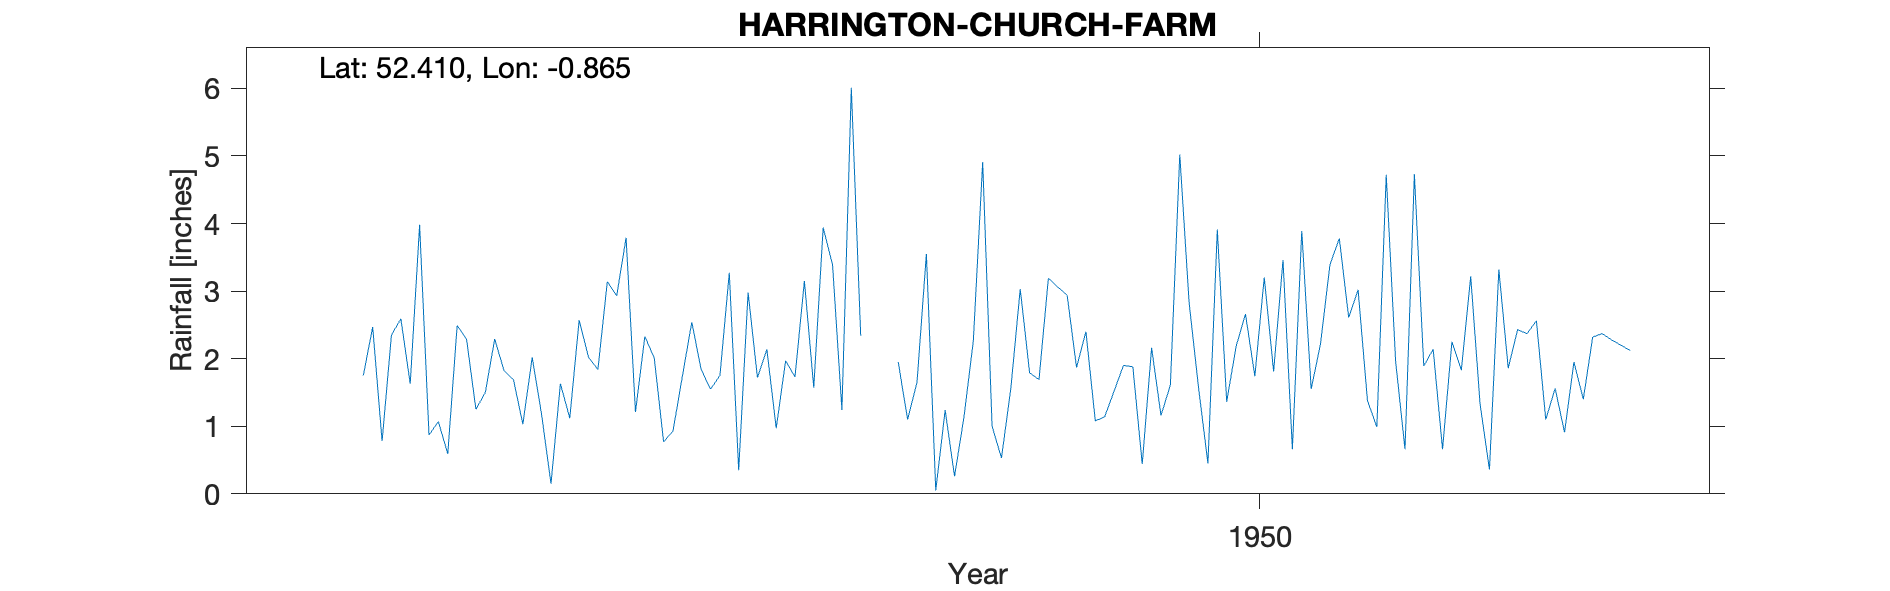

Source data for this figure (header and first rows):
HARRINGTON-CHURCH-FARM, , , , , , , , , , , , , , , , , , , , 
Grid ref, SP773797, Long, -0.865, Lat, 52.41, Elevation, 500, ft, , , , , , , , , , , , 
Station no, 1126/5, , , , , , , , , , , , , , , , , , , 
, 1941, 1942, 1943, 1944, 1945, 1946, 1947, 1948, 1949, 1950, 1951, 1952, 1953, 1954, 1955, 1956, 1957, 1958, 1959, 1960
January, , , 3.98, 2.02, 2.33, 1.72, , 4.91, 1.08, 0.45, 2.22, 2.14, 1.1, , , , , , , 
February, , , 0.87, 1.17, 2.01, 2.14, , 1, 1.14, 3.91, 3.39, 0.66, 1.56, , , , , , , 
March, , , 1.07, 0.15, 0.77, 0.97, , 0.53, 1.52, 1.36, 3.78, 2.25, 0.91, , , , , , , 
April, , , 0.59, 1.63, 0.93, 1.97, 1.95, 1.56, 1.9, 2.18, 2.61, 1.83, 1.95, , , , , , , 
May, , , 2.49, 1.12, 1.74, 1.73, 1.1, 3.03, 1.88, 2.66, 3.02, 3.22, 1.4, , , , , , , 
June, , , 2.29, 2.57, 2.54, 3.15, 1.65, 1.79, 0.44, 1.74, 1.38, 1.33, 2.32, , , , , , , 
July, , 1.75, 1.25, 2.02, 1.84, 1.57, 3.55, 1.69, 2.16, 3.2, 0.99, 0.36, 2.37, , , , , , , 
August, , 2.47, 1.5, 1.84, 1.55, 3.94, 0.05, 3.19, 1.16, 1.81, 4.72, 3.32, 2.28, , , , , , , 
September, , 0.78, 2.29, 3.14, 1.75, 3.39, 1.24, 3.06, 1.61, 3.46, 1.96, 1.86, 2.2, , , , , , , 
October, , 2.35, 1.82, 2.93, 3.27, 1.24, 0.26, 2.94, 5.02, 0.66, 0.66, 2.43, 2.12, , , , , , , 
November, , 2.59, 1.69, 3.79, 0.35, 6.01, 1.13, 1.87, 2.82, 3.89, 4.73, 2.37, , , , , , , , 
December, , 1.63, 1.03, 1.21, 2.98, 2.34, 2.26, 2.4, 1.57, 1.55, 1.89, 2.56, , , , , , , , 
Total, , , 20.87, 23.59, 22.06, 30.17, , 27.97, 22.3, 26.87, 31.35, 24.33, , , , , , , , 
